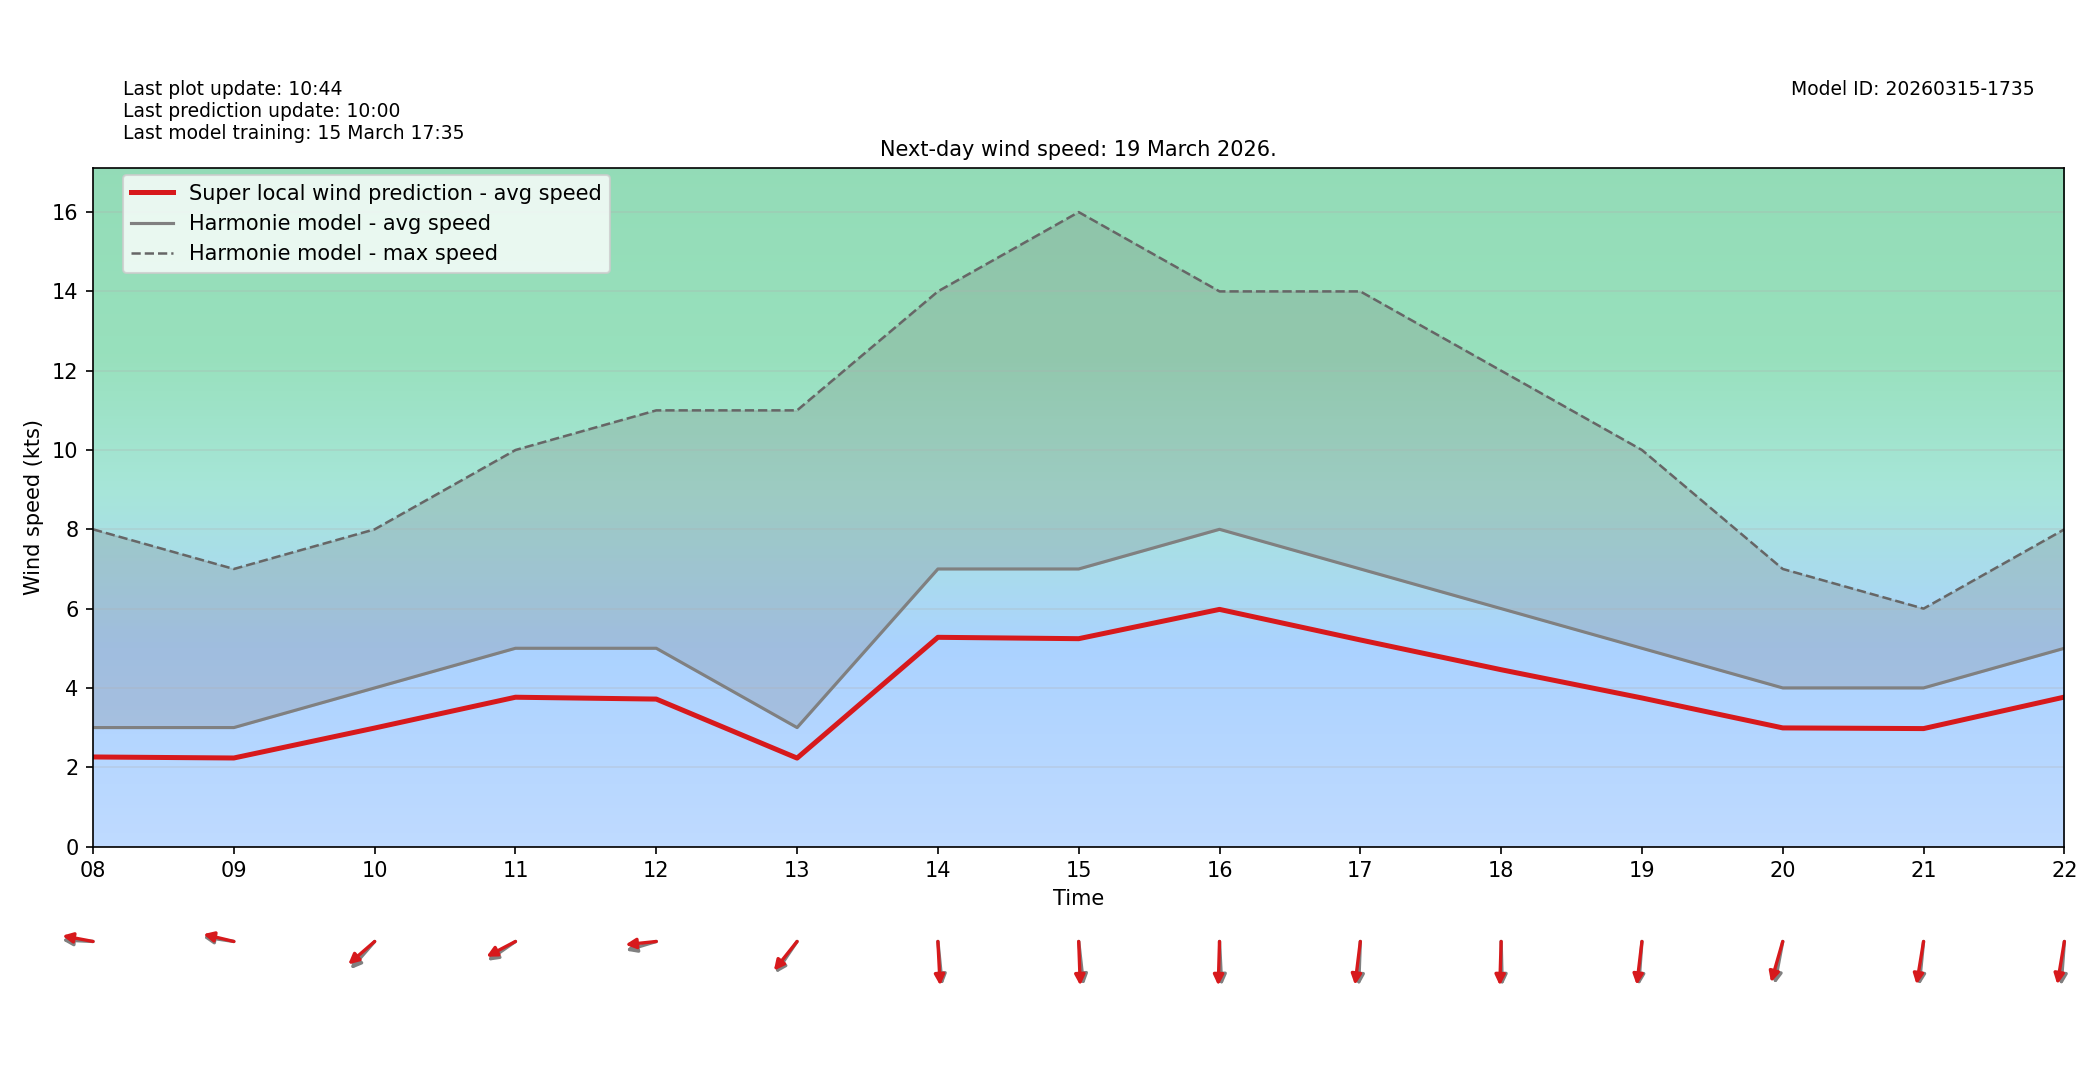

The data file committed next to this chart (first rows):
target_time_utc, hour_utc, forecast_wind_speed, lstm_pred_wind_speed, delta_speed_lstm_minus_forecast, forecast_wind_dir_deg, lstm_pred_wind_dir_deg, delta_dir_lstm_minus_forecast
2026-03-19T00:00:00Z, 00, 6.0, 4.349, -1.651, 79.0, 85.16, 6.162
2026-03-19T01:00:00Z, 01, 4.0, 2.909, -1.091, 82.0, 86.51, 4.507
2026-03-19T02:00:00Z, 02, 4.0, 2.916, -1.084, 97.0, 101.6, 4.619
2026-03-19T03:00:00Z, 03, 4.0, 2.916, -1.084, 99.0, 103.6, 4.558
2026-03-19T04:00:00Z, 04, 4.0, 3.006, -0.9936, 104.0, 108.9, 4.884
2026-03-19T05:00:00Z, 05, 4.0, 2.98, -1.02, 63.0, 67.24, 4.241
2026-03-19T06:00:00Z, 06, 5.0, 3.736, -1.264, 68.0, 74.25, 6.25
2026-03-19T07:00:00Z, 07, 4.0, 2.933, -1.067, 69.0, 72.92, 3.917
2026-03-19T08:00:00Z, 08, 3.0, 2.259, -0.7412, 92.0, 97.59, 5.586
2026-03-19T09:00:00Z, 09, 3.0, 2.233, -0.767, 96.0, 99.58, 3.585
2026-03-19T10:00:00Z, 10, 4.0, 2.989, -1.011, 51.0, 58.66, 7.659
2026-03-19T11:00:00Z, 11, 5.0, 3.765, -1.235, 64.0, 69.78, 5.779
2026-03-19T12:00:00Z, 12, 5.0, 3.719, -1.281, 78.0, 85.77, 7.769
2026-03-19T13:00:00Z, 13, 3.0, 2.23, -0.7696, 44.0, 48.62, 4.616
2026-03-19T14:00:00Z, 14, 7.0, 5.276, -1.724, 352.0, 355.8, 3.803
2026-03-19T15:00:00Z, 15, 7.0, 5.242, -1.758, 351.0, 357.1, 6.107
2026-03-19T16:00:00Z, 16, 8.0, 5.981, -2.019, 356.0, 2.367, 6.367
2026-03-19T17:00:00Z, 17, 7.0, 5.21, -1.79, 3.0, 9.937, 6.937
2026-03-19T18:00:00Z, 18, 6.0, 4.459, -1.541, 358.0, 2.467, 4.467
2026-03-19T19:00:00Z, 19, 5.0, 3.747, -1.253, 6.0, 9.671, 3.671
2026-03-19T20:00:00Z, 20, 4.0, 2.992, -1.008, 15.0, 22.22, 7.217
2026-03-19T21:00:00Z, 21, 4.0, 2.975, -1.025, 8.0, 13.11, 5.108
2026-03-19T22:00:00Z, 22, 5.0, 3.769, -1.231, 6.0, 13.28, 7.277
2026-03-19T23:00:00Z, 23, 5.0, 3.709, -1.291, 26.0, 31.43, 5.43
